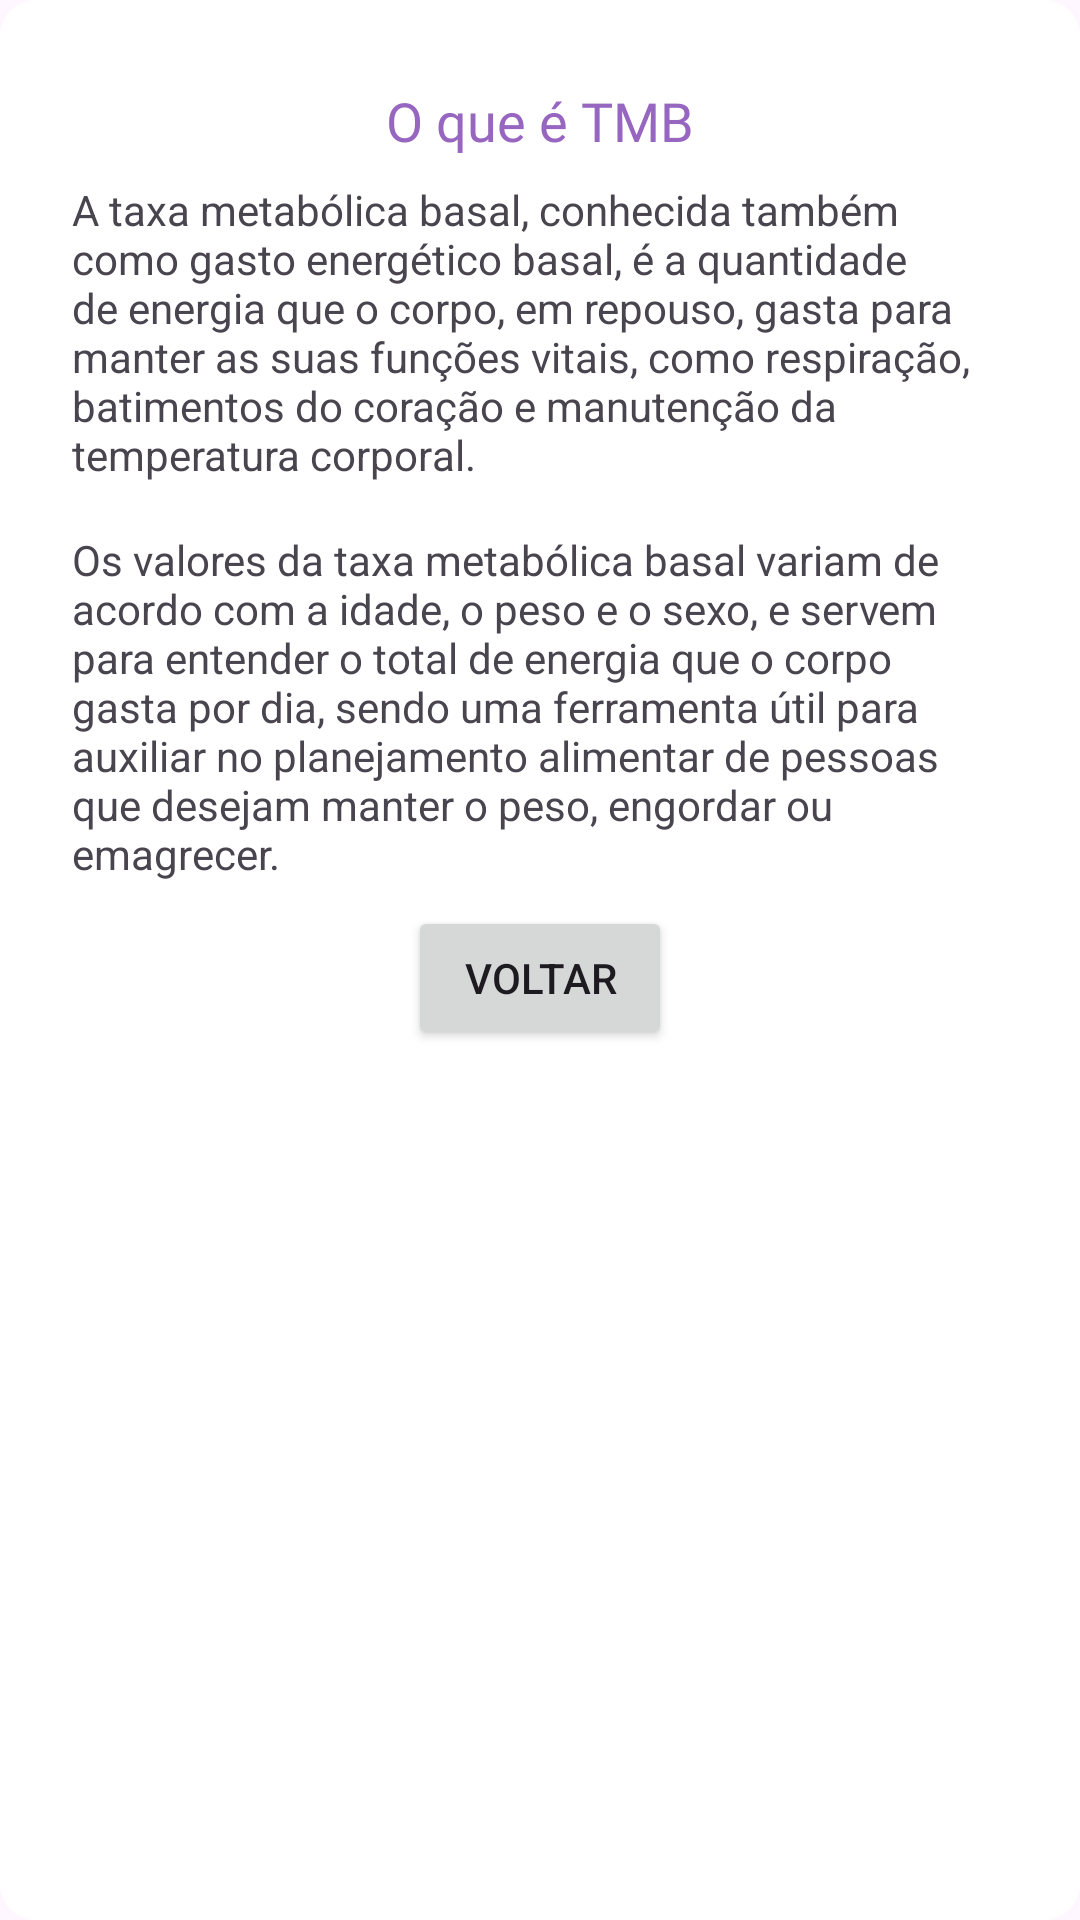

The Android layout XML behind this screen, and the referenced resources:
<!-- AndroidManifest.xml: application theme Theme.CalculadoraIMCTurmaC -->
<!-- res/layout/dialog_tmb_info.xml -->
<?xml version="1.0" encoding="utf-8"?>
<LinearLayout xmlns:android="http://schemas.android.com/apk/res/android"
    android:layout_width="match_parent"
    android:layout_height="wrap_content"
    android:orientation="vertical"
    android:gravity="center_horizontal"
    android:padding="16dp"
    android:background="@drawable/background_da_dialog">
    <TextView
        android:id="@+id/tituloRoxo"
        android:layout_width="wrap_content"
        android:layout_height="wrap_content"
        android:text="O que é TMB"
        style="@style/TextoRoxo"/>
    <TextView
        android:layout_width="wrap_content"
        android:layout_height="wrap_content"
        android:text="A taxa metabólica basal, conhecida também como gasto energético basal, é a quantidade de energia que o corpo, em repouso, gasta para manter as suas funções vitais, como respiração, batimentos do coração e manutenção da temperatura corporal."
        android:layout_margin="8dp"/>
    <TextView
        android:layout_width="wrap_content"
        android:layout_height="wrap_content"
        android:text="Os valores da taxa metabólica basal variam de acordo com a idade, o peso e o sexo, e servem para entender o total de energia que o corpo gasta por dia, sendo uma ferramenta útil para auxiliar no planejamento alimentar de pessoas que desejam manter o peso, engordar ou emagrecer."
        android:layout_margin="8dp"/>
    <Button
        android:id="@+id/buttonSairDaDialog"
        android:layout_width="wrap_content"
        android:layout_height="wrap_content"
        android:text="Voltar"/>
</LinearLayout>
<!-- resources referenced by this layout -->
<resources>
  <!-- drawable background_da_dialog (drawable) -->
  <?xml version="1.0" encoding="utf-8"?>
  <shape xmlns:android="http://schemas.android.com/apk/res/android" android:shape="rectangle">
      <corners android:radius="12dp"/>
      <solid android:color="@color/cardview_light_background"/>
  </shape>
  <style name="TextoRoxo">
          <item name="android:layout_width">wrap_content</item>
          <item name="android:layout_height">wrap_content</item>
          <item name="android:layout_marginTop">12dp</item>
          <item name="android:textColor">#9766C0</item>
          <item name="android:textSize">18sp</item>
          <item name="android:fontFamily">@font/baloo</item>
      </style>
  <style name="Theme.CalculadoraIMCTurmaC" parent="Base.Theme.CalculadoraIMCTurmaC" />
  <style name="Base.Theme.CalculadoraIMCTurmaC" parent="Theme.Material3.DayNight">
          
          
      </style>
</resources>
